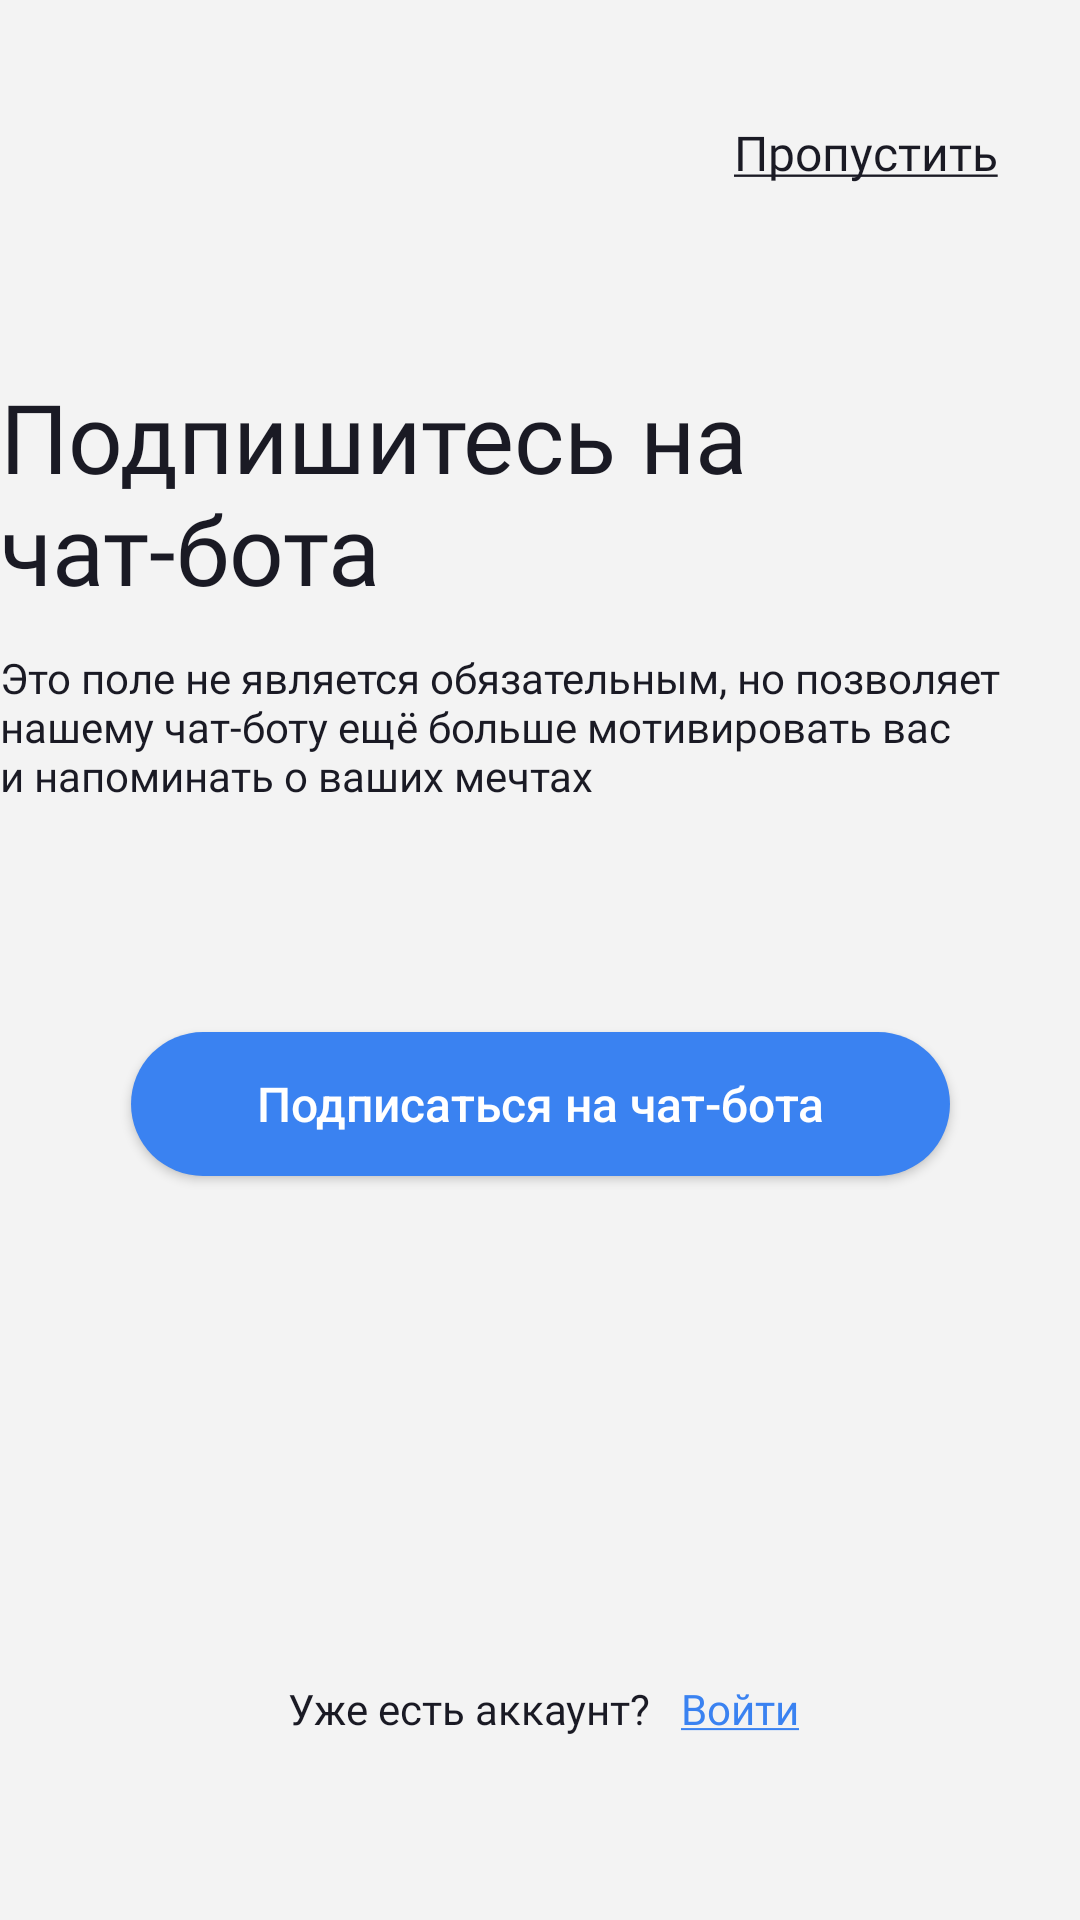

Here is an Android app screen rendered from its layout file. Give the layout XML and the strings, colors and styles it references.
<!-- AndroidManifest.xml: application theme Theme.MayDay -->
<!-- res/layout/activity_telegram.xml -->
<?xml version="1.0" encoding="utf-8"?>
<androidx.constraintlayout.widget.ConstraintLayout xmlns:android="http://schemas.android.com/apk/res/android"
    xmlns:app="http://schemas.android.com/apk/res-auto"
    xmlns:tools="http://schemas.android.com/tools"
    android:layout_width="match_parent"
    android:layout_height="match_parent"
    tools:context=".presentation.NameActivity"
    android:background="@color/background">


    <TextView
        android:id="@+id/textView2"
        android:layout_width="wrap_content"
        android:layout_height="wrap_content"
        android:layout_marginTop="124dp"
        android:fontFamily="@font/semibold"
        android:gravity="left"
        android:text="@string/telegram"
        android:textColor="@color/black_text"
        android:textSize="32sp"
        app:layout_constraintEnd_toEndOf="parent"
        app:layout_constraintHorizontal_bias="0.461"
        app:layout_constraintStart_toStartOf="parent"
        app:layout_constraintTop_toTopOf="parent" />

    <androidx.appcompat.widget.AppCompatButton
        android:id="@+id/buttonContinueTelegram"
        android:layout_width="273dp"
        android:layout_height="48dp"
        android:layout_marginBottom="248dp"
        android:background="@drawable/buttons"
        android:text="Подписаться на чат-бота"
        android:textAllCaps="false"
        android:textSize="16sp"
        app:layout_constraintBottom_toBottomOf="parent"
        app:layout_constraintEnd_toEndOf="parent"
        app:layout_constraintStart_toStartOf="parent" />
    <TextView
        android:id="@+id/textViewSkip5"
        android:layout_width="wrap_content"
        android:layout_height="wrap_content"
        android:layout_marginTop="40dp"
        android:text="@string/skip"
        android:textSize="16sp"
        android:textColor="@color/black_text"
        android:fontFamily="@font/medium"
        app:layout_constraintEnd_toEndOf="parent"
        app:layout_constraintHorizontal_bias="0.9"
        app:layout_constraintStart_toStartOf="parent"
        app:layout_constraintTop_toTopOf="parent" />

    <TextView
        android:id="@+id/textView5"
        android:layout_width="wrap_content"
        android:layout_height="wrap_content"
        android:layout_marginTop="168dp"
        android:fontFamily="@font/medium"
        android:text="Уже есть аккаунт?"
        android:textColor="@color/black_text"
        app:layout_constraintEnd_toEndOf="@+id/buttonContinueTelegram"
        app:layout_constraintHorizontal_bias="0.344"
        app:layout_constraintStart_toStartOf="@+id/buttonContinueTelegram"
        app:layout_constraintTop_toBottomOf="@+id/buttonContinueTelegram" />

    <TextView
        android:id="@+id/textViewLoginTelegram"
        android:layout_width="wrap_content"
        android:layout_height="wrap_content"
        android:layout_marginStart="10dp"
        android:fontFamily="@font/medium"
        android:text="@string/login"
        android:textColor="@color/blue"
        app:layout_constraintEnd_toEndOf="@+id/buttonContinueTelegram"
        app:layout_constraintHorizontal_bias="0.0"
        app:layout_constraintStart_toEndOf="@+id/textView5"
        app:layout_constraintTop_toTopOf="@+id/textView5" />

    <TextView
        android:id="@+id/textView6"
        android:layout_width="wrap_content"
        android:layout_height="wrap_content"
        android:layout_marginTop="12dp"
        android:fontFamily="@font/medium"
        android:text="@string/necessary"
        android:textColor="@color/black_text"
        android:textSize="14sp"
        app:layout_constraintStart_toStartOf="@+id/textView2"
        app:layout_constraintTop_toBottomOf="@+id/textView2" />
</androidx.constraintlayout.widget.ConstraintLayout>
<!-- resources referenced by this layout -->
<resources>
  <color name="background">#FFF3F3F3</color>
  <color name="black_text">#FF1a1a24</color>
  <color name="blue">#FF3a82f1</color>
  <!-- drawable buttons (drawable) -->
  <?xml version="1.0" encoding="utf-8"?>
  <shape
      xmlns:android="http://schemas.android.com/apk/res/android"
      android:shape="rectangle">
  
      <corners android:radius="30dip" />
      <solid android:color="@color/blue"/>
  
  
  
  </shape>
  <string name="login"><u>Войти</u></string>
  <string name="necessary">Это поле не является обязательным, но позволяет\nнашему чат-боту ещё больше мотивировать вас\nи напоминать о ваших мечтах</string>
  <string name="skip"><u>Пропустить</u></string>
  <string name="telegram">Подпишитесь на чат-бота</string>
  <style name="Theme.MayDay" parent="Theme.MaterialComponents.NoActionBar">
          
          <item name="colorPrimary">@color/purple_500</item>
          <item name="colorPrimaryVariant">@color/background</item>
          <item name="colorOnPrimary">@color/black</item>
          
          <item name="colorSecondary">@color/gray_text</item>
          <item name="colorSecondaryVariant">@color/teal_700</item>
          <item name="colorOnSecondary">@color/black</item>
          
          <item name="android:statusBarColor" tools:targetApi="l">?attr/colorPrimaryVariant</item>
          
      </style>
  <color name="purple_500">#FF6200EE</color>
  <color name="black">#FF000000</color>
  <color name="gray_text">#FF9a9a9a</color>
  <color name="teal_700">#FF018786</color>
</resources>
